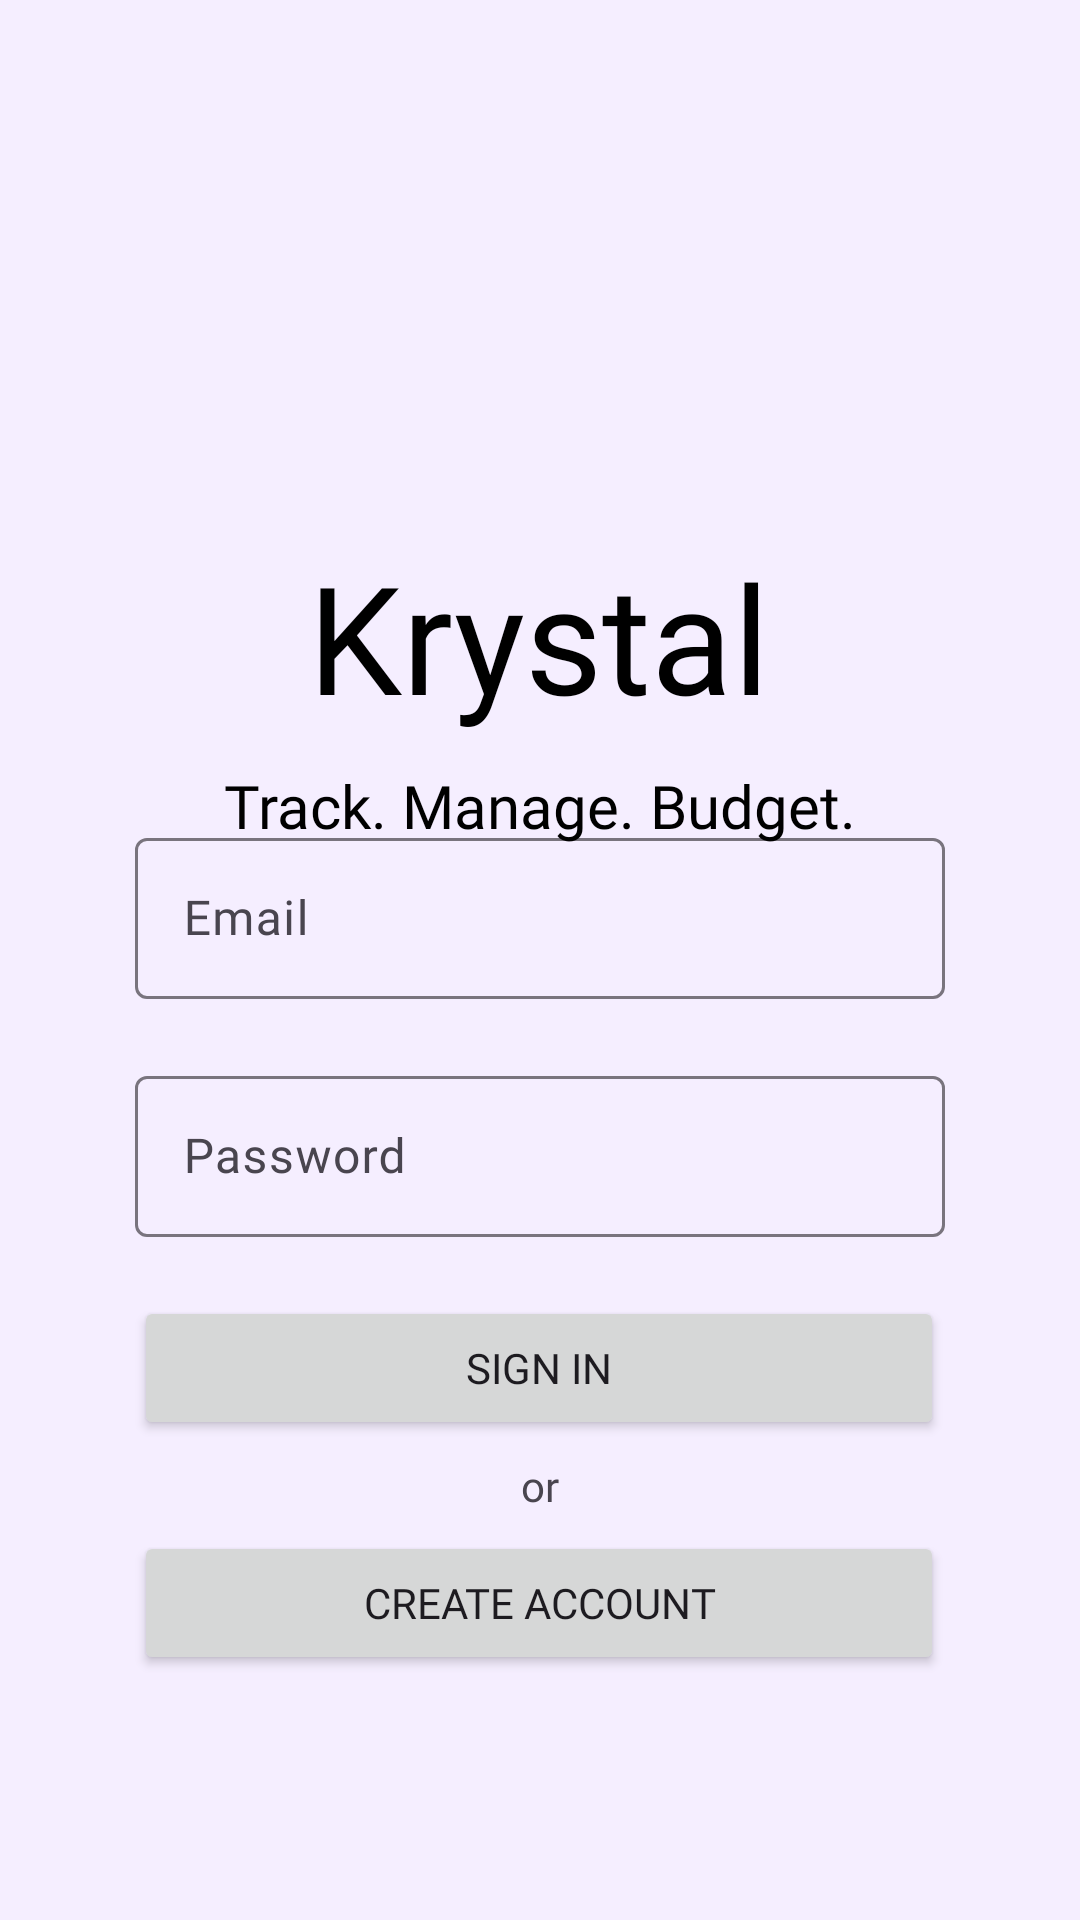

Here is an Android app screen rendered from its layout file. Give the layout XML and the strings, colors and styles it references.
<!-- AndroidManifest.xml: application theme Theme.BudgetTracker -->
<!-- res/layout/login_fragment.xml -->
<?xml version="1.0" encoding="utf-8"?>
<layout xmlns:tools="http://schemas.android.com/tools"
    xmlns:app="http://schemas.android.com/apk/res-auto"
    xmlns:android="http://schemas.android.com/apk/res/android">

    <androidx.constraintlayout.widget.ConstraintLayout
        android:id="@+id/LoginFragment"
        android:layout_width="match_parent"
        android:layout_height="match_parent"
        android:background="@color/material95">

        <com.google.android.material.textfield.TextInputLayout
            android:id="@+id/email"
            android:layout_width="270dp"
            android:layout_height="59dp"
            android:layout_margin="16dp"
            android:layout_marginStart="16dp"
            app:helperTextEnabled="true"
            android:layout_marginEnd="16dp"
            app:layout_constraintBottom_toBottomOf="parent"
            app:layout_constraintEnd_toEndOf="parent"
            app:layout_constraintStart_toStartOf="parent"
            app:layout_constraintTop_toTopOf="parent"
            app:layout_constraintVertical_bias="0.47000003">

            <com.google.android.material.textfield.TextInputEditText
                android:id="@+id/email_input"
                android:layout_width="match_parent"
                android:layout_height="wrap_content"
                android:fontFamily="@font/product_sans_regular"
                android:hint="Email" />
        </com.google.android.material.textfield.TextInputLayout>

        <com.google.android.material.textfield.TextInputLayout
            android:id="@+id/password"
            android:layout_width="270dp"
            android:layout_height="59dp"
            android:layout_margin="16dp"
            android:layout_marginStart="16dp"
            android:layout_marginEnd="16dp"
            app:layout_constraintBottom_toBottomOf="parent"
            app:layout_constraintEnd_toEndOf="parent"
            app:layout_constraintStart_toStartOf="parent"
            app:layout_constraintTop_toBottomOf="@+id/email"
            app:layout_constraintVertical_bias="0.01999998">

            <com.google.android.material.textfield.TextInputEditText
                android:id="@+id/password_input"
                android:layout_width="match_parent"
                android:layout_height="wrap_content"
                android:inputType="textPassword"
                android:fontFamily="@font/product_sans_regular"
                android:hint="Password" />
        </com.google.android.material.textfield.TextInputLayout>

        <Button
            android:id="@+id/SignInButton"
            android:layout_width="270dp"
            android:layout_height="wrap_content"
            android:text="@string/sign_in"
            android:fontFamily="@font/product_sans_regular"
            app:layout_constraintBottom_toBottomOf="parent"
            app:layout_constraintEnd_toEndOf="parent"
            app:layout_constraintHorizontal_bias="0.498"
            app:layout_constraintStart_toStartOf="parent"
            app:layout_constraintTop_toBottomOf="@+id/password"
            app:layout_constraintVertical_bias="0.109" />

        <Button
            android:id="@+id/CreateAccountButton"
            android:layout_width="270dp"
            android:layout_height="wrap_content"
            android:fontFamily="@font/product_sans_regular"
            android:text="@string/create_account"
            app:layout_constraintBottom_toBottomOf="parent"
            app:layout_constraintEnd_toEndOf="parent"
            app:layout_constraintHorizontal_bias="0.496"
            app:layout_constraintStart_toStartOf="parent"
            app:layout_constraintTop_toBottomOf="@+id/SignInButton"
            app:layout_constraintVertical_bias="0.26999998" />

        <TextView
            android:id="@+id/textView"
            android:layout_width="wrap_content"
            android:layout_height="wrap_content"
            android:text="@string/or"
            android:fontFamily="@font/product_sans_regular"
            app:layout_constraintBottom_toTopOf="@+id/CreateAccountButton"
            app:layout_constraintEnd_toEndOf="parent"
            app:layout_constraintStart_toStartOf="parent"
            app:layout_constraintTop_toBottomOf="@+id/SignInButton" />

        <ImageView
            android:id="@+id/imageView"
            android:layout_width="141dp"
            android:layout_height="112dp"
            app:layout_constraintBottom_toBottomOf="parent"
            app:layout_constraintEnd_toEndOf="parent"
            app:layout_constraintStart_toStartOf="parent"
            app:layout_constraintTop_toTopOf="parent"
            app:layout_constraintVertical_bias="0.126"
            tools:srcCompat="@drawable/wallet" />

        <TextView
            android:id="@+id/textView2"
            android:layout_width="wrap_content"
            android:layout_height="wrap_content"
            android:fontFamily="@font/product_sans_bold"
            android:text="@string/krystal"
            android:textAlignment="center"
            android:textColor="@color/black"
            android:textSize="50dp"
            app:layout_constraintBottom_toBottomOf="parent"
            app:layout_constraintEnd_toEndOf="parent"
            app:layout_constraintHorizontal_bias="0.497"
            app:layout_constraintStart_toStartOf="parent"
            app:layout_constraintTop_toBottomOf="@+id/imageView"
            app:layout_constraintVertical_bias="0.0" />

        <TextView
            android:id="@+id/textView3"
            android:layout_width="wrap_content"
            android:layout_height="wrap_content"
            android:text="@string/app_desc"
            android:fontFamily="@font/product_sans_regular"
            android:textColor="@color/black"
            android:textAlignment="center"
            android:textSize="20dp"
            app:layout_constraintBottom_toBottomOf="parent"
            app:layout_constraintEnd_toEndOf="parent"
            app:layout_constraintHorizontal_bias="0.498"
            app:layout_constraintStart_toStartOf="parent"
            app:layout_constraintTop_toBottomOf="@+id/textView2"
            app:layout_constraintVertical_bias="0.026" />


    </androidx.constraintlayout.widget.ConstraintLayout>
</layout>
<!-- resources referenced by this layout -->
<resources>
  <color name="black">#FF000000</color>
  <color name="material95">#F5EEFF</color>
  <string name="app_desc">Track. Manage. Budget.</string>
  <string name="create_account">Create Account</string>
  <string name="krystal">Krystal</string>
  <string name="or">or</string>
  <string name="sign_in">Sign In</string>
  <style name="Theme.BudgetTracker" parent="Theme.Material3.DayNight.NoActionBar">
          
  
  
  
  
  
  
  
  
  
  
          
          <item name="android:statusBarColor" tools:targetApi="l">?attr/colorPrimaryVariant</item>
          
          <item name="textAppearanceDisplayLarge">@style/TextAppearance.Material3.DisplayLarge</item>
          <item name="textAppearanceDisplayMedium">@style/TextAppearance.Material3.DisplayMedium</item>
          <item name="textAppearanceDisplaySmall">@style/TextAppearance.Material3.DisplaySmall</item>
          <item name="textAppearanceHeadlineLarge">@style/TextAppearance.Material3.HeadlineLarge</item>
          <item name="textAppearanceHeadlineMedium">@style/TextAppearance.Material3.HeadlineMedium</item>
          <item name="textAppearanceHeadlineSmall">@style/TextAppearance.Material3.HeadlineSmall</item>
          <item name="textAppearanceTitleLarge">@style/TextAppearance.Material3.TitleLarge</item>
          <item name="textAppearanceTitleMedium">@style/TextAppearance.Material3.TitleMedium</item>
          <item name="textAppearanceTitleSmall">@style/TextAppearance.Material3.TitleSmall</item>
          <item name="textAppearanceBodyLarge">@style/TextAppearance.Material3.BodyLarge</item>
          <item name="textAppearanceBodyMedium">@style/TextAppearance.Material3.BodyMedium</item>
          <item name="textAppearanceBodySmall">@style/TextAppearance.Material3.BodySmall</item>
          <item name="textAppearanceLabelLarge">@style/TextAppearance.Material3.LabelLarge</item>
          <item name="textAppearanceLabelMedium">@style/TextAppearance.Material3.LabelMedium</item>
          <item name="textAppearanceLabelSmall">@style/TextAppearance.Material3.LabelSmall</item>
          <item name="shapeAppearanceSmallComponent">@style/ShapeAppearance.Material3.SmallComponent</item>
          <item name="shapeAppearanceMediumComponent">@style/ShapeAppearance.Material3.MediumComponent</item>
          <item name="shapeAppearanceLargeComponent">@style/ShapeAppearance.Material3.LargeComponent</item>
      </style>
</resources>
